4-way image classification set "converted_dataset" from GitHub (julkaswieta/coffee-defects); label vocabulary: defect, longberry, peaberry, premium.

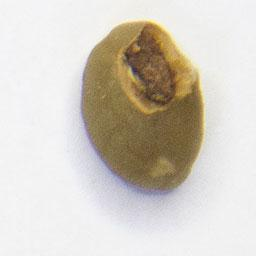
Label: defect

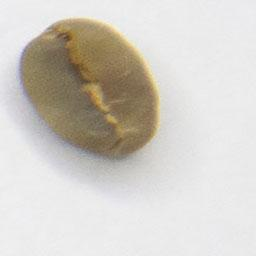
Label: premium

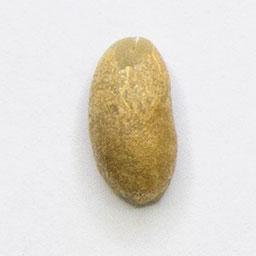
Label: longberry

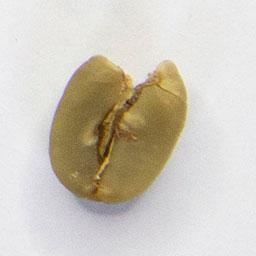
Label: defect

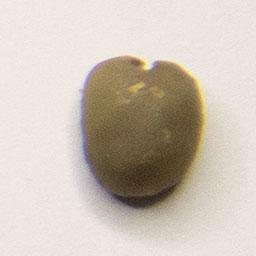
Label: peaberry

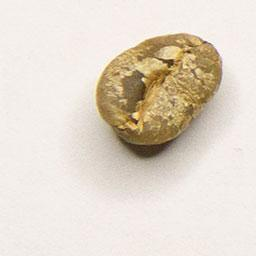
Label: premium
